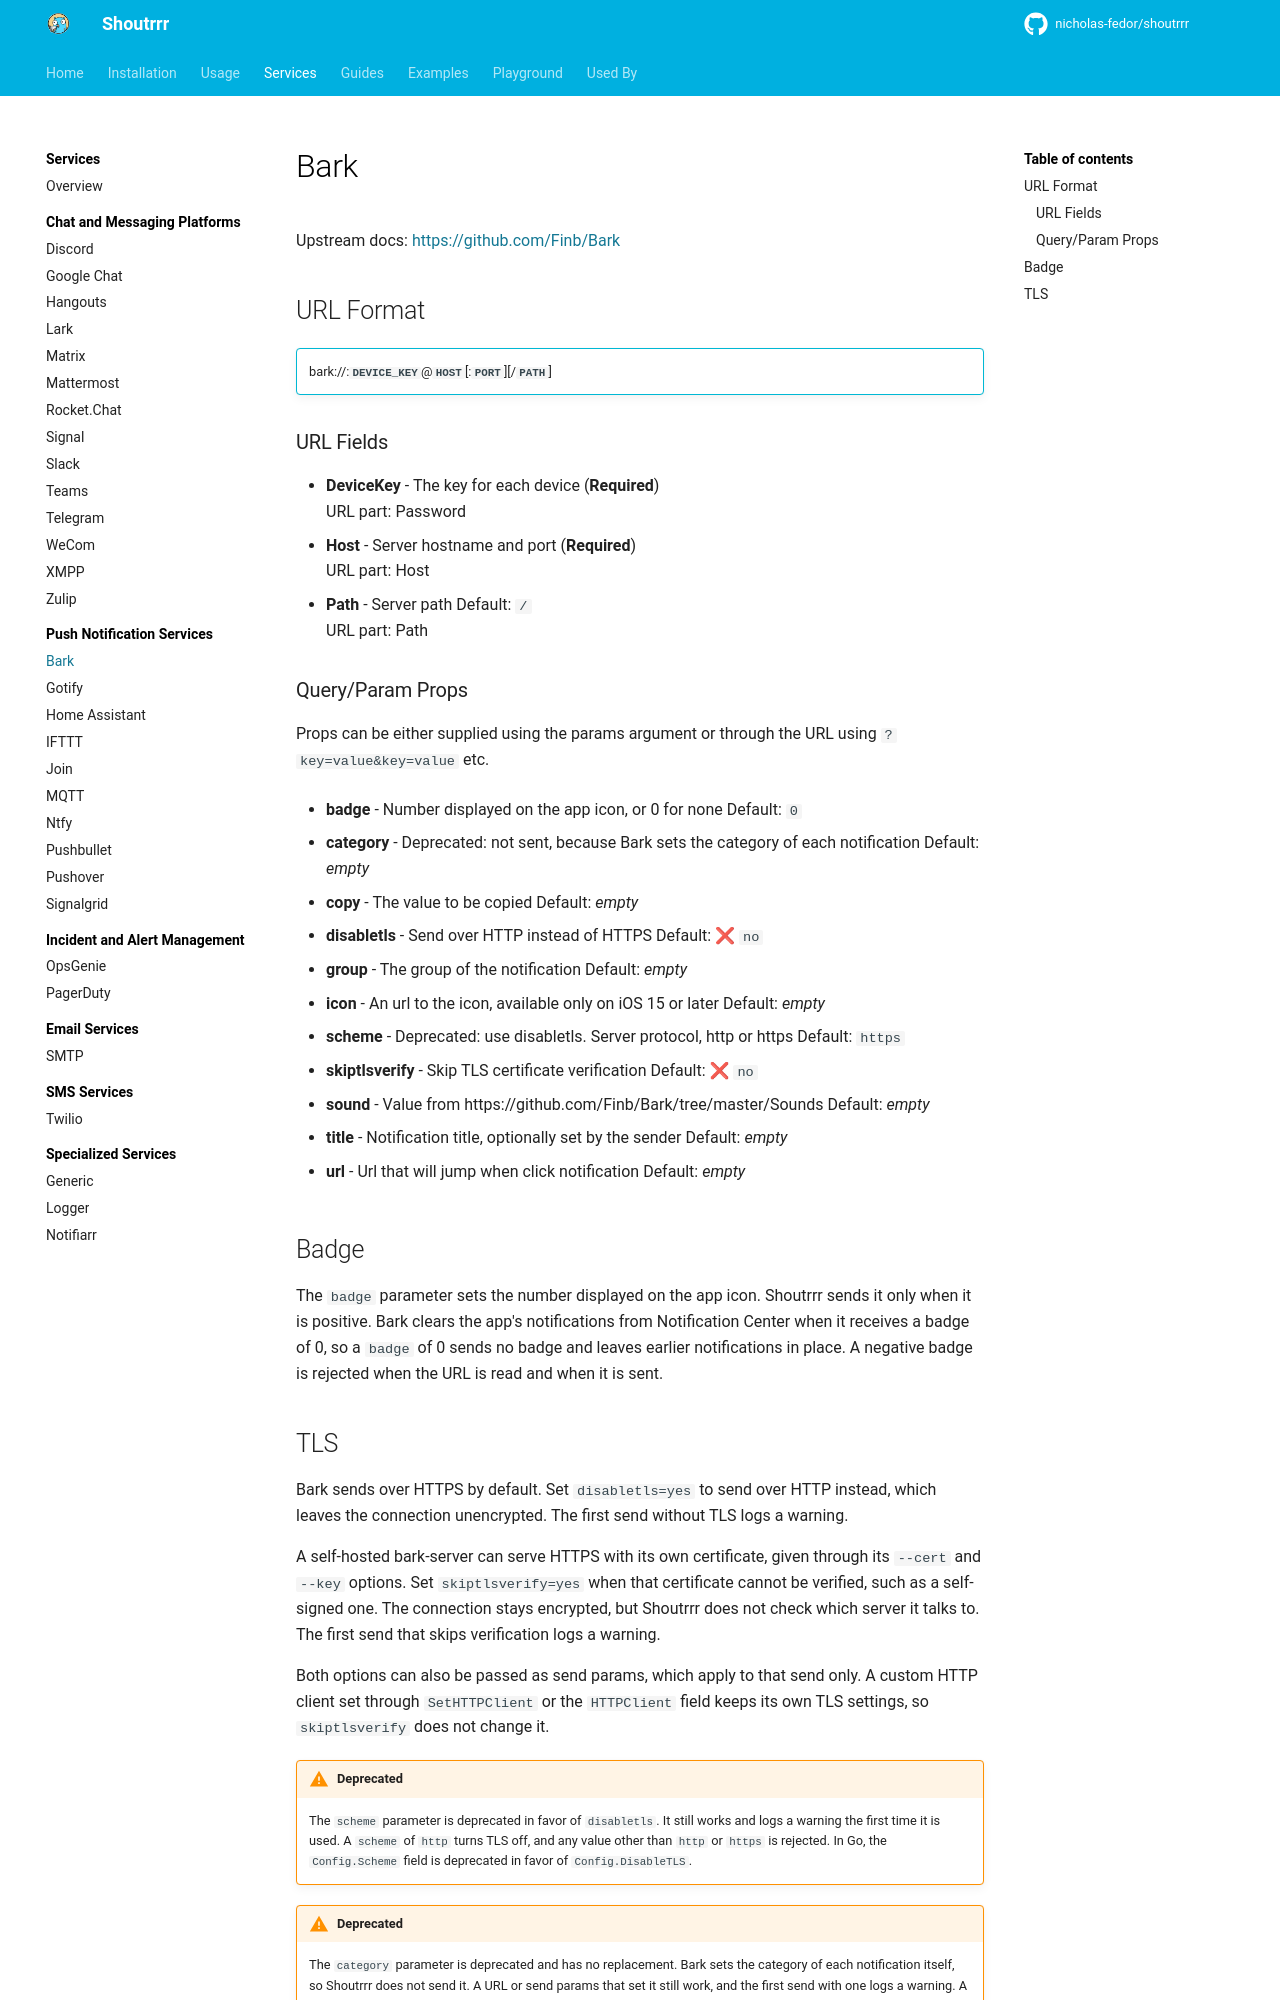

repository: nicholas-fedor/shoutrrr · page: v0.25.1/services/push/bark/index.html · generator: mkdocs

# Bark

Upstream docs: <https://github.com/Finb/Bark>

## URL Format

!!! info ""
    bark://:__`DEVICE_KEY`__@__`HOST`__[:__`PORT`__][/__`PATH`__]

--8<-- "docs/services/push/bark/config.md"

## Badge

The `badge` parameter sets the number displayed on the app icon.
Shoutrrr sends it only when it is positive.
Bark clears the app's notifications from Notification Center when it receives a badge of 0, so a `badge` of 0 sends no badge and leaves earlier notifications in place.
A negative badge is rejected when the URL is read and when it is sent.
